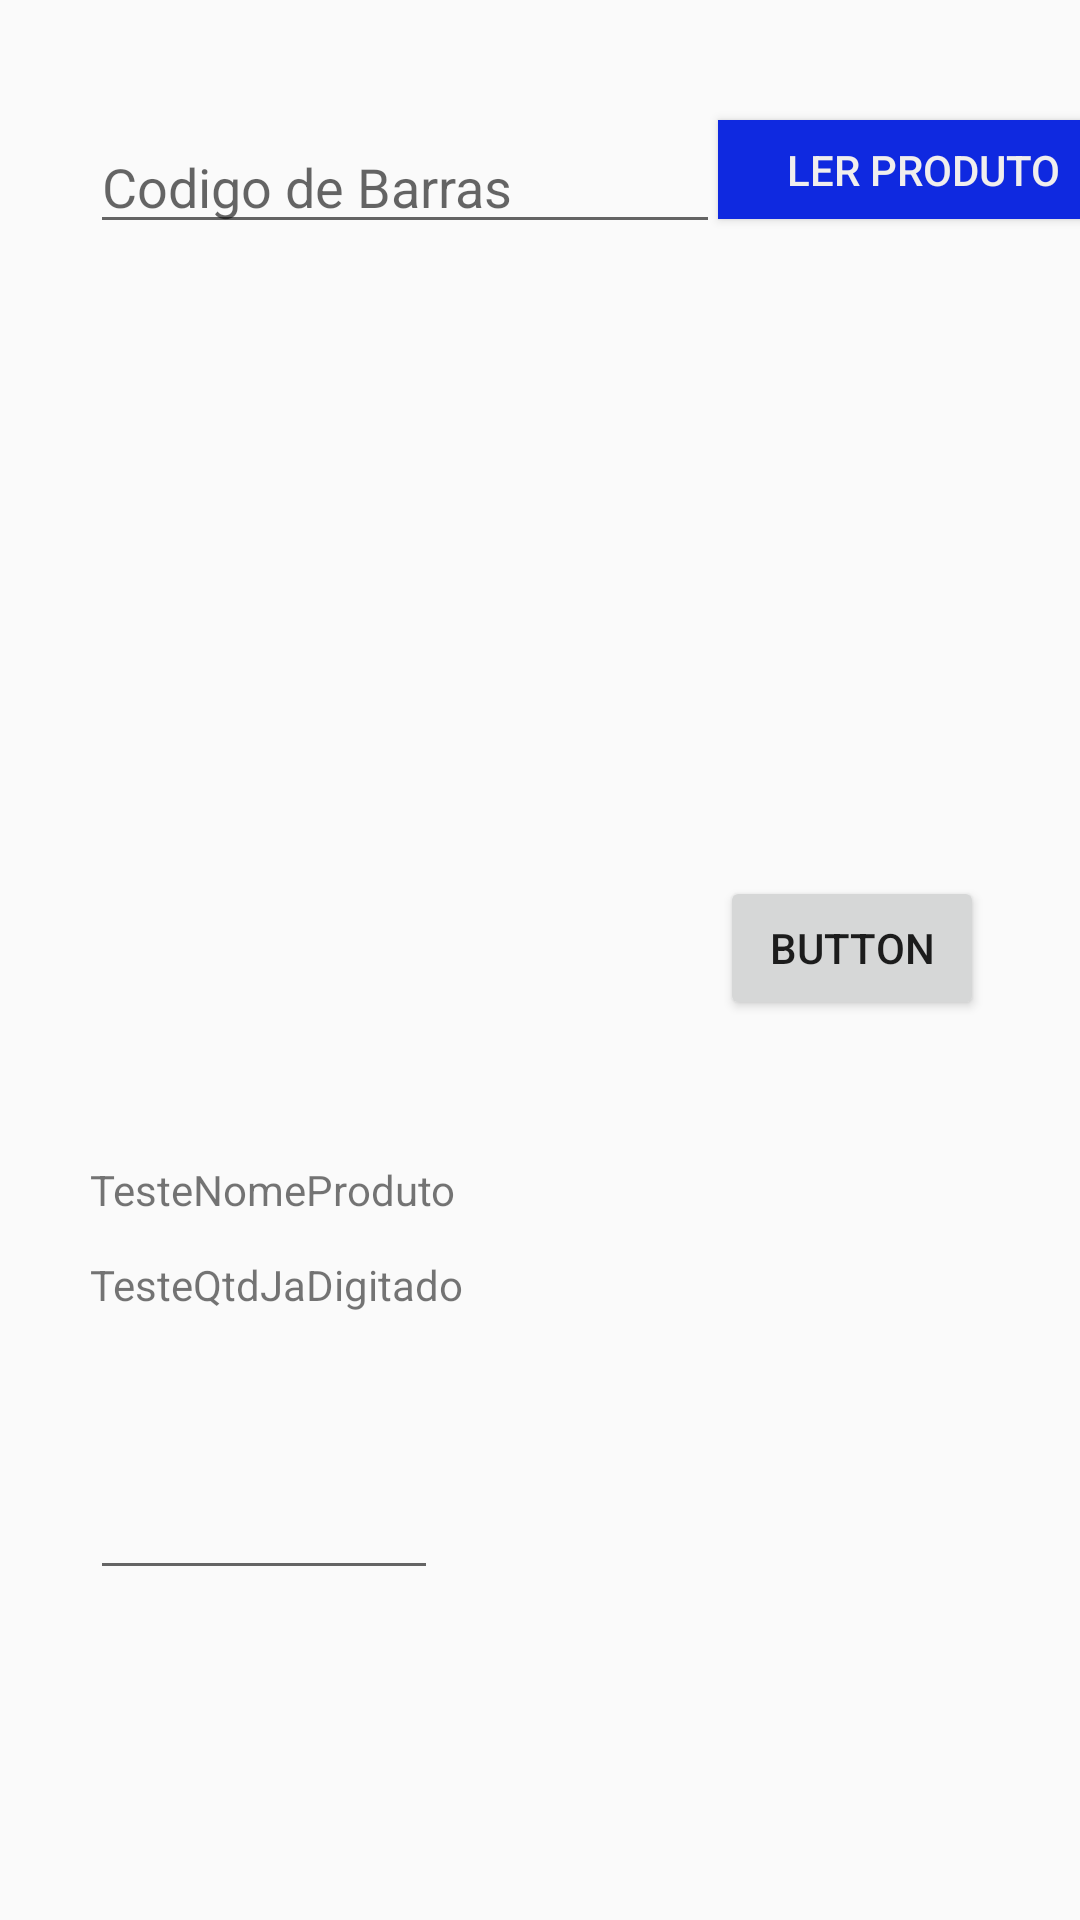

Layout XML and referenced resources for this Android screen:
<!-- AndroidManifest.xml: application theme Theme.AppCompat.Light.NoActionBar -->
<!-- res/layout/activity_digitacao.xml -->
<?xml version="1.0" encoding="utf-8"?>
<androidx.constraintlayout.widget.ConstraintLayout
    xmlns:android="http://schemas.android.com/apk/res/android"
    xmlns:app="http://schemas.android.com/apk/res-auto"
    xmlns:tools="http://schemas.android.com/tools"
    android:layout_width="match_parent"
    android:layout_height="match_parent"
    tools:context=".actDigitacao">

    <Button
        android:id="@+id/btntec8"
        android:background="@color/colorbtn"
        android:textColor="@color/CorBack"
        android:layout_width="95dp"
        android:layout_height="82dp"
        android:layout_marginStart="468dp"
        android:layout_marginLeft="468dp"
        android:layout_marginTop="188dp"
        android:text="8"
        android:textSize="20sp"
        app:layout_constraintStart_toStartOf="parent"
        app:layout_constraintTop_toTopOf="parent" />

    <Button
        android:id="@+id/btntec9"
        android:layout_width="95dp"
        android:layout_height="82dp"
        android:layout_marginStart="560dp"
        android:layout_marginLeft="560dp"
        android:layout_marginTop="188dp"
        android:background="@color/colorbtn"
        android:text="9"
        android:textColor="@color/CorBack"
        android:textSize="20sp"
        app:layout_constraintStart_toStartOf="parent"
        app:layout_constraintTop_toTopOf="parent" />

    <Button
        android:id="@+id/btntec7"
        android:background="@color/colorbtn"
        android:textColor="@color/CorBack"
        android:layout_width="95dp"
        android:layout_height="82dp"
        android:layout_marginStart="380dp"
        android:layout_marginLeft="380dp"
        android:layout_marginTop="188dp"
        android:text="7"
        android:textSize="20sp"
        app:layout_constraintStart_toStartOf="parent"
        app:layout_constraintTop_toTopOf="parent" />

    <Button
        android:id="@+id/btntec5"
        android:background="@color/colorbtn"
        android:textColor="@color/CorBack"
        android:layout_width="95dp"
        android:layout_height="82dp"
        android:layout_marginStart="470dp"
        android:layout_marginLeft="470dp"
        android:layout_marginTop="109dp"
        android:text="5"
        android:textSize="20sp"
        app:layout_constraintStart_toStartOf="parent"
        app:layout_constraintTop_toTopOf="parent" />

    <Button
        android:id="@+id/btntec4"
        android:background="@color/colorbtn"
        android:textColor="@color/CorBack"
        android:layout_width="95dp"
        android:layout_height="82dp"
        android:layout_marginStart="380dp"
        android:layout_marginLeft="380dp"
        android:layout_marginTop="109dp"
        android:text="4"
        android:textSize="20sp"
        app:layout_constraintStart_toStartOf="parent"
        app:layout_constraintTop_toTopOf="parent" />

    <Button
        android:id="@+id/btntec6"
        android:background="@color/colorbtn"
        android:textColor="@color/CorBack"
        android:layout_width="95dp"
        android:layout_height="82dp"
        android:layout_marginStart="560dp"
        android:layout_marginLeft="560dp"
        android:layout_marginTop="109dp"
        android:text="6"
        android:textSize="20sp"
        app:layout_constraintStart_toStartOf="parent"
        app:layout_constraintTop_toTopOf="parent" />

    <Button
        android:id="@+id/btntec3"
        android:background="@color/colorbtn"
        android:textColor="@color/CorBack"
        android:layout_width="95dp"
        android:layout_height="82dp"
        android:layout_marginStart="560dp"
        android:layout_marginLeft="560dp"
        android:layout_marginTop="30dp"
        android:text="3"
        android:textSize="20sp"
        app:layout_constraintStart_toStartOf="parent"
        app:layout_constraintTop_toTopOf="parent" />

    <Button
        android:id="@+id/btntec2"
        android:background="@color/colorbtn"
        android:textColor="@color/CorBack"
        android:layout_width="95dp"
        android:layout_height="82dp"
        android:layout_marginStart="470dp"
        android:layout_marginLeft="470dp"
        android:layout_marginTop="30dp"
        android:text="2"
        android:textSize="20sp"
        app:layout_constraintStart_toStartOf="parent"
        app:layout_constraintTop_toTopOf="parent" />

    <EditText
        android:id="@+id/edtResultado"
        android:layout_width="wrap_content"
        android:layout_height="wrap_content"
        android:layout_marginStart="30dp"
        android:layout_marginLeft="30dp"
        android:layout_marginTop="40dp"
        android:ems="10"
        android:focusable="false"
        android:hint="Codigo de Barras"
        android:inputType="textPersonName"
        app:layout_constraintEnd_toEndOf="parent"
        app:layout_constraintHorizontal_bias="0.0"
        app:layout_constraintStart_toStartOf="parent"
        app:layout_constraintTop_toTopOf="parent" />

    <Button
        android:id="@+id/btnScan"
        style="@style/Widget.AppCompat.Button.Colored"
        android:layout_width="137dp"
        android:layout_height="33dp"
        android:layout_marginTop="40dp"
        android:background="@color/colorbtn"
        android:text="Ler Produto"
        android:textColor="@color/CorBack"
        app:layout_constraintEnd_toEndOf="parent"
        app:layout_constraintHorizontal_bias="0.042"
        app:layout_constraintStart_toEndOf="@+id/edtResultado"
        app:layout_constraintTop_toTopOf="parent" />

    <TextView
        android:id="@+id/textView"
        android:layout_width="214dp"
        android:layout_height="27dp"
        android:layout_marginStart="30dp"
        android:layout_marginLeft="30dp"
        android:layout_marginBottom="210dp"
        android:text="TesteNomeProduto"
        app:fontFamily="@font/archivo_black"
        app:layout_constraintBottom_toBottomOf="parent"
        app:layout_constraintStart_toStartOf="parent"
        app:layout_constraintTop_toTopOf="parent"
        app:layout_constraintVertical_bias="0.96" />

    <TextView
        android:id="@+id/textView3"
        android:layout_width="216dp"
        android:layout_height="27dp"
        android:layout_marginStart="30dp"
        android:layout_marginLeft="30dp"
        android:layout_marginBottom="190dp"
        android:text="TesteQtdJaDigitado"
        app:fontFamily="@font/archivo_black"
        app:layout_constraintBottom_toBottomOf="parent"
        app:layout_constraintStart_toStartOf="parent"
        app:layout_constraintTop_toBottomOf="@+id/textView" />

    <Button
        android:id="@+id/btntec1"
        android:background="@color/colorbtn"
        android:textColor="@color/CorBack"
        android:layout_width="95dp"
        android:layout_height="82dp"
        android:layout_marginStart="380dp"
        android:layout_marginLeft="380dp"
        android:layout_marginTop="30dp"
        android:text="1"
        android:textSize="20sp"
        app:layout_constraintStart_toStartOf="parent"
        app:layout_constraintTop_toTopOf="parent" />

    <EditText
        android:id="@+id/edtQtd"
        android:layout_width="116dp"
        android:layout_height="74dp"
        android:layout_marginStart="30dp"
        android:layout_marginLeft="30dp"
        android:layout_marginBottom="110dp"
        android:ems="10"
        android:inputType="number"
        android:textSize="35sp"
        app:layout_constraintBottom_toBottomOf="parent"
        app:layout_constraintStart_toStartOf="parent" />

    <Button
        android:id="@+id/btnprocura"
        android:layout_width="wrap_content"
        android:layout_height="wrap_content"
        android:layout_marginStart="240dp"
        android:layout_marginLeft="240dp"
        android:layout_marginTop="292dp"
        android:text="Button"
        app:layout_constraintStart_toStartOf="parent"
        app:layout_constraintTop_toTopOf="parent" />
</androidx.constraintlayout.widget.ConstraintLayout>
<!-- resources referenced by this layout -->
<resources>
  <color name="CorBack">#F0EEED</color>
  <color name="colorbtn">#0F29E0</color>
</resources>
